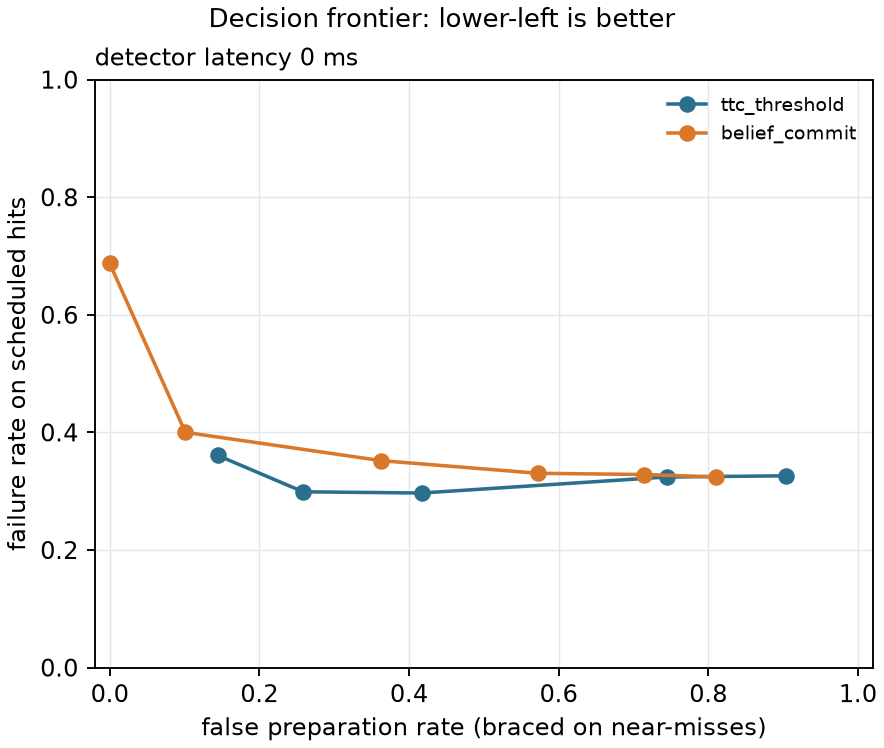

Values plotted in this chart, from the file beside it:
method, param, latency_steps, fall_rate_hits, fall_rate_given_contact, contact_rate_hits, false_prep_rate, braced_on_hits, braced_s, progress_m, fall_rate_miss, progress_loss_m, n_total
ttc_threshold, 0.2, 0, 0.3608, 0.3824, 0.9435, 0.1445, 0.9958, 1.239, 1.481, 0, nan, 2048
ttc_threshold, 0.3, 0, 0.299, 0.321, 0.931, 0.2585, 0.9972, 1.312, 1.464, 0, nan, 2048
ttc_threshold, 0.4, 0, 0.2969, 0.316, 0.9393, 0.4168, 0.9972, 1.484, 1.378, 0, nan, 2048
ttc_threshold, 0.6, 0, 0.3242, 0.3653, 0.8876, 0.7447, 0.9979, 1.849, 1.21, 0, nan, 2048
ttc_threshold, 0.8, 0, 0.3262, 0.3947, 0.8269, 0.9045, 0.9993, 2.028, 1.158, 0.004927, nan, 2048
belief_commit, 0.02, 0, 0.3242, 0.3604, 0.8995, 0.8098, 0.9826, 1.797, 1.222, 0.001582, nan, 2048
belief_commit, 0.05, 0, 0.3284, 0.3577, 0.9177, 0.7141, 0.9434, 1.676, 1.266, 0, nan, 2048
belief_commit, 0.1, 0, 0.3305, 0.3517, 0.9393, 0.5729, 0.8869, 1.51, 1.314, 0, nan, 2048
belief_commit, 0.2, 0, 0.352, 0.3675, 0.9575, 0.3633, 0.797, 1.259, 1.381, 0, nan, 2048
belief_commit, 0.4, 0, 0.4001, 0.4154, 0.9631, 0.1012, 0.651, 0.8967, 1.463, 0, nan, 2048
belief_commit, 0.8, 0, 0.6874, 0.702, 0.9791, 0, 0, 0, 1.426, 0, nan, 2048
